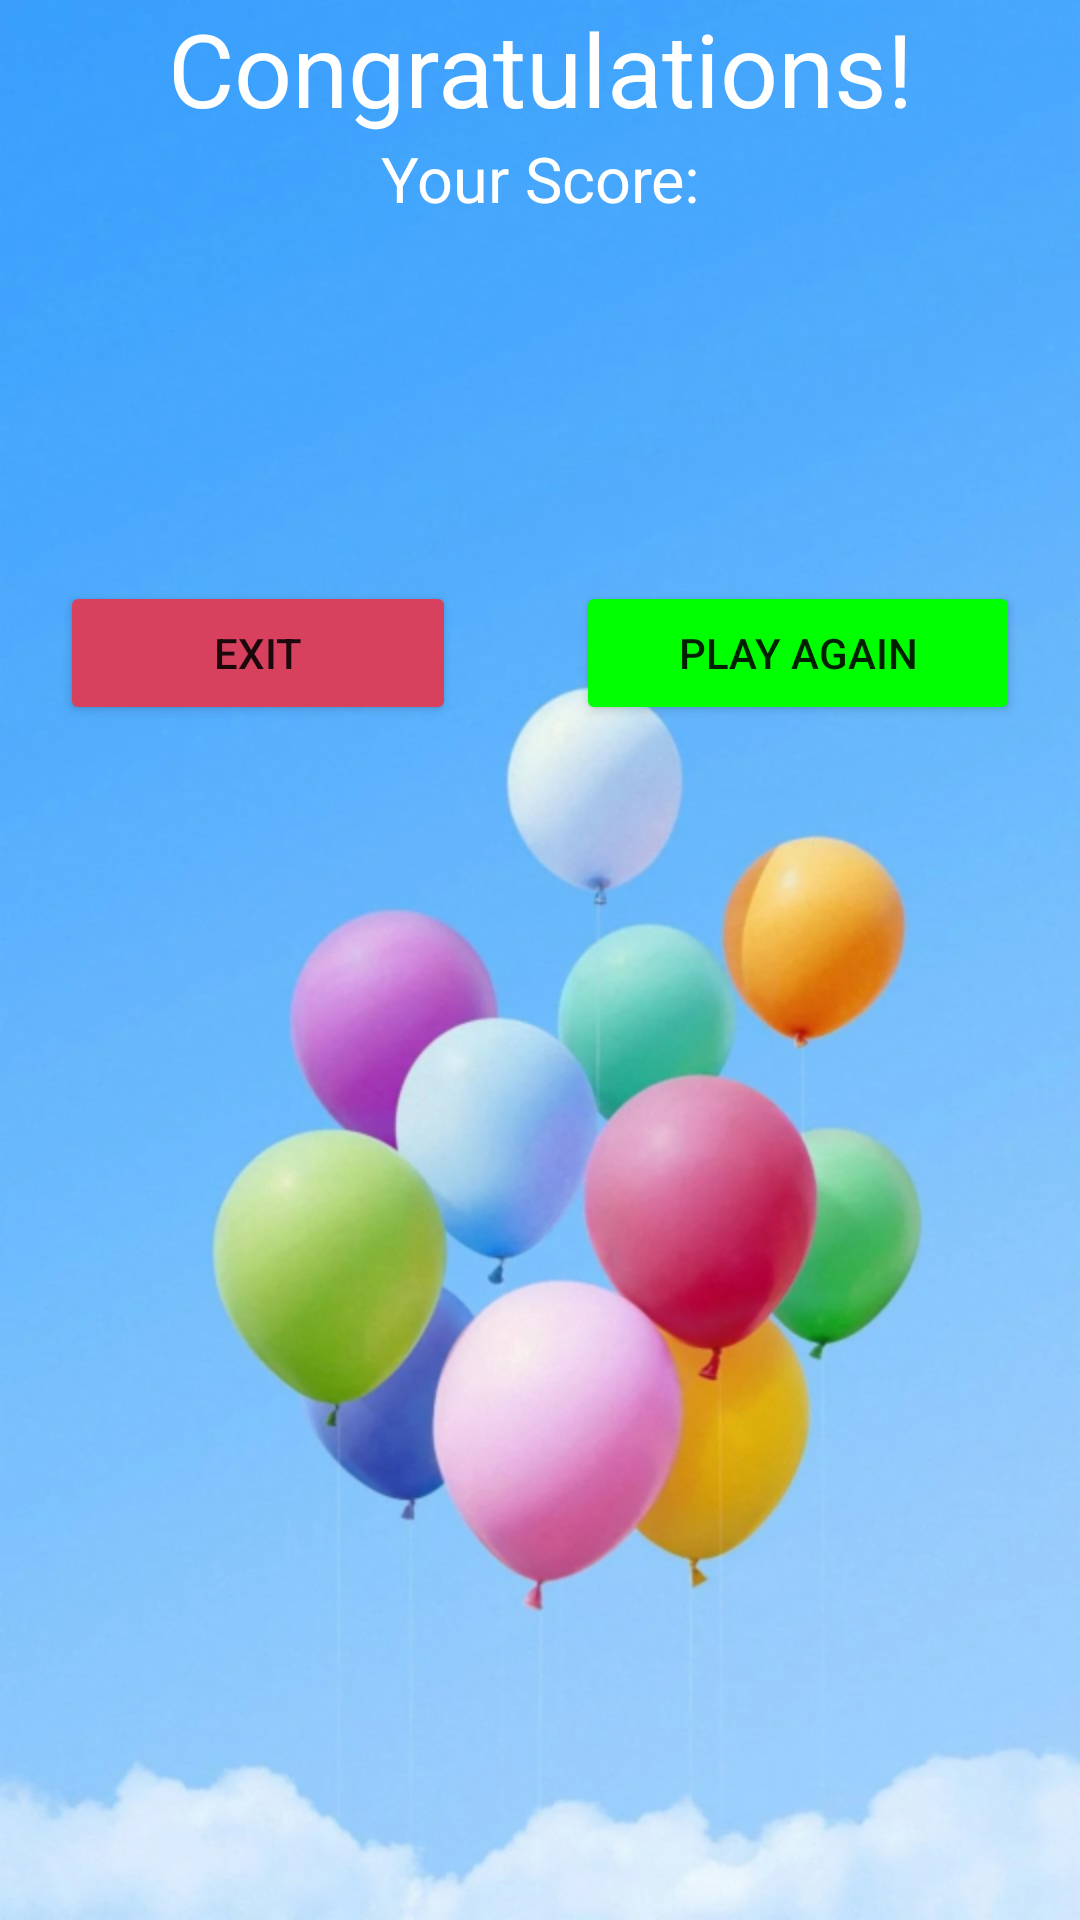

Produce the Android XML layout that renders to this screen, including the resource entries it uses.
<!-- AndroidManifest.xml: application theme Theme.BrainExercise -->
<!-- res/layout/activity_last.xml -->
<?xml version="1.0" encoding="utf-8"?>
<LinearLayout xmlns:android="http://schemas.android.com/apk/res/android"
    xmlns:app="http://schemas.android.com/apk/res-auto"
    xmlns:tools="http://schemas.android.com/tools"
    android:layout_width="match_parent"
    android:layout_height="match_parent"
    android:background="@drawable/last"
    android:orientation="vertical"
    tools:context=".Last">

    <TextView
        android:id="@+id/textView2"
        android:layout_width="wrap_content"
        android:layout_height="wrap_content"
        android:layout_gravity="center"
        android:gravity="center"
        android:text="Congratulations!"
        android:textColor="@color/white"
        android:textSize="34sp"
        app:layout_constraintStart_toStartOf="parent"
        app:layout_constraintTop_toTopOf="parent" />

    <TextView
        android:id="@+id/textViewLastScore"
        android:layout_width="match_parent"
        android:layout_height="wrap_content"
        android:gravity="center"
        android:text="Your Score:"
        android:textColor="@color/white"
        android:textSize="21sp" />

    <LinearLayout
        android:layout_width="match_parent"
        android:layout_height="wrap_content"
        android:orientation="horizontal">

        <Button
            android:id="@+id/buttonExit"
            android:layout_width="wrap_content"
            android:layout_height="wrap_content"
            android:layout_marginLeft="20dp"
            android:layout_marginTop="120dp"
            android:layout_marginRight="20dp"
            android:layout_weight="1"
            android:backgroundTint="@color/purple_200"
            android:text="Exit" />

        <Button
            android:id="@+id/buttonPlayAgain"
            android:layout_width="wrap_content"
            android:layout_height="wrap_content"
            android:layout_marginLeft="20dp"
            android:layout_marginTop="120dp"
            android:layout_marginRight="20dp"
            android:layout_weight="1"
            android:backgroundTint="@color/teal_200"
            android:text="Play again" />
    </LinearLayout>

</LinearLayout>
<!-- resources referenced by this layout -->
<resources>
  <color name="purple_200">#D7415D</color>
  <color name="teal_200">#00FF00</color>
  <color name="white">#FFFFFFFF</color>
  <!-- drawable last: png bitmap (drawable-mdpi, 529179 bytes) -->
  <style name="Theme.BrainExercise" parent="Theme.MaterialComponents.DayNight.DarkActionBar">
          
          <item name="colorPrimary">@color/best</item>
          <item name="colorPrimaryVariant">@color/black</item>
          <item name="colorOnPrimary">@color/white</item>
          
          <item name="colorSecondary">@color/teal_200</item>
          <item name="colorSecondaryVariant">@color/teal_700</item>
          <item name="colorOnSecondary">@color/black</item>
          
          <item name="android:statusBarColor" tools:targetApi="l">?attr/colorPrimaryVariant</item>
          
      </style>
  <color name="best">#4BB6E8</color>
  <color name="black">#FF000000</color>
  <color name="teal_700">#219BCC</color>
</resources>
